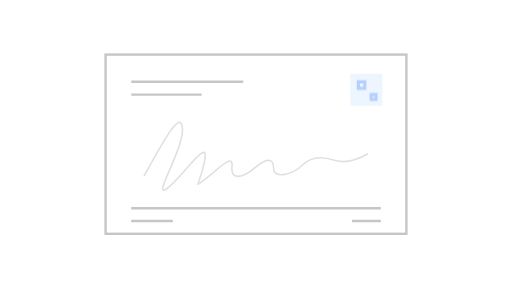
t = 0.00 s
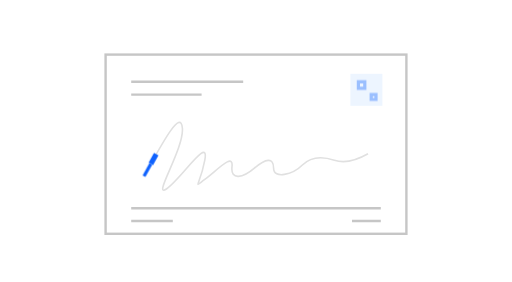
t = 0.81 s
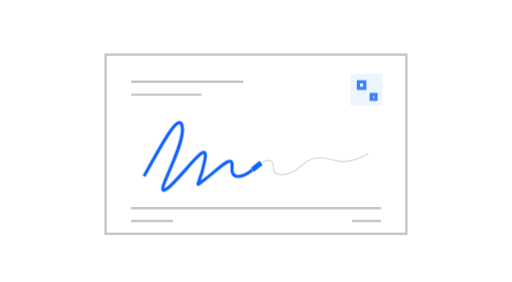
t = 1.86 s
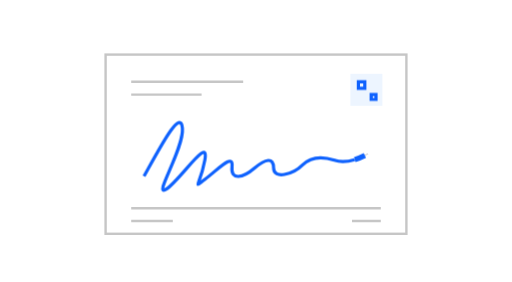
t = 2.90 s
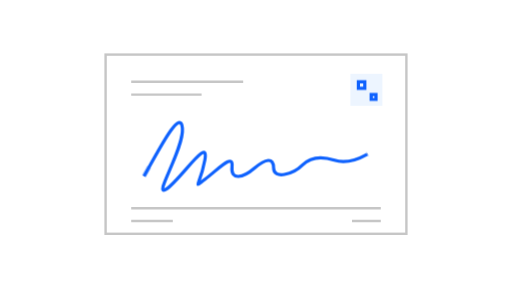
t = 3.89 s
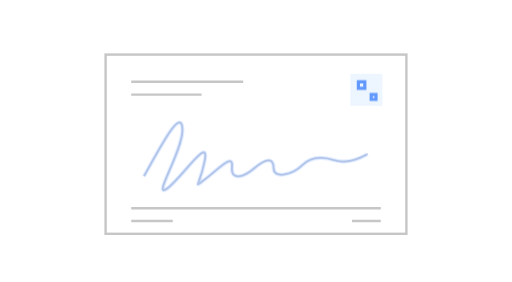
t = 4.87 s

The animated SVG that drew these frames (rendered in a browser with its animation timeline set to each time). Animation: 3 CSS @keyframes rules; one cycle of 5.80 s, repeats indefinitely.

<!--
Copyright (c) 2026 IBM Corp.
All rights reserved.

Licensed under the Apache License, Version 2.0 (the "License");
you may not use this file except in compliance with the License.
You may obtain a copy of the License at

http://www.apache.org/licenses/LICENSE-2.0

Unless required by applicable law or agreed to in writing, software
distributed under the License is distributed on an "AS IS" BASIS,
WITHOUT WARRANTIES OR CONDITIONS OF ANY KIND, either express or implied.
See the License for the specific language governing permissions and
limitations under the License.
-->
<svg xmlns="http://www.w3.org/2000/svg" id="signature-trace" width="320" height="176" viewBox="0 0 320 176" role="img" aria-labelledby="signature-trace-title signature-trace-desc">
  <title id="signature-trace-title">Signaturlinie</title>
  <desc id="signature-trace-desc">A purely illustrative signature line is repeatedly drawn on an outlined document. This is decorative signing activity, not a real signature, a cryptographic algorithm, or a successful verification indicator.</desc>
  <style>
#signature-trace { --ink:#525252; --line:#c6c6c6; --faint:#e0e0e0; --surface:#fff;
      --soft:#edf5ff; --blue:#0f62fe; --muted-blue:#a6c8ff; overflow:visible; }
@media(prefers-color-scheme:dark) {
  #signature-trace { --ink:#c6c6c6; --line:#525252; --faint:#393939; --surface:#262626;
        --soft:#24344b; --blue:#78a9ff; --muted-blue:#385c94; }
}
#signature-trace[data-theme="light"] { --ink:#525252; --line:#c6c6c6; --faint:#e0e0e0;
  --surface:#fff; --soft:#edf5ff; --blue:#0f62fe; --muted-blue:#a6c8ff; }
#signature-trace[data-theme="dark"] { --ink:#c6c6c6; --line:#525252; --faint:#393939;
  --surface:#262626; --soft:#24344b; --blue:#78a9ff; --muted-blue:#385c94; }
.signature-trace-outline { fill:var(--surface); stroke:var(--line); stroke-width:1.5; }
.signature-trace-hairline { fill:none; stroke:var(--faint); stroke-width:1; }
.signature-trace-detail { fill:none; stroke:var(--ink); stroke-width:1.5; stroke-linejoin:round; }
.signature-trace-track { fill:none; stroke:var(--line); stroke-width:1.5; }
.signature-trace-accent { fill:none; stroke:var(--blue); stroke-width:2; }
.signature-trace-blue { fill:var(--blue); }
.signature-trace-muted { fill:var(--muted-blue); }
.signature-trace-soft { fill:var(--soft); }
.signature-trace-neutral { fill:var(--line); }
.signature-trace-faint { fill:var(--faint); }
#signature-trace[data-motion="reduce"] * { animation:none!important; }
@media(prefers-reduced-motion:reduce) {
  #signature-trace * { animation:none!important; }
}

.signature-trace-writing { stroke-dasharray:1; animation:signature-writing 5.8s cubic-bezier(.4,0,.2,1) infinite; }
.signature-trace-tip { stroke-dasharray:.025 .975; animation:signature-tip 5.8s cubic-bezier(.4,0,.2,1) infinite; }
.signature-trace-seal { animation:signature-seal 5.8s ease-in-out infinite; }
@keyframes signature-writing { 0%,8% { stroke-dashoffset:1; opacity:0; } 14% { opacity:1; } 62%,76% { stroke-dashoffset:0; opacity:1; } 92%,100% { stroke-dashoffset:0; opacity:0; } }
@keyframes signature-tip { 0%,8% { stroke-dashoffset:1; opacity:0; } 14% { opacity:1; } 62% { stroke-dashoffset:0; opacity:1; } 72%,100% { stroke-dashoffset:0; opacity:0; } }
@keyframes signature-seal { 0%,100% { opacity:.25; } 50%,76% { opacity:1; } 92% { opacity:.25; } }
</style>

<rect class="signature-trace-outline" x="66" y="34" width="188" height="112"/>
<path class="signature-trace-track" d="M82 51h70m-70 8h44M82 130h156"/>
<rect class="signature-trace-soft" x="219" y="46" width="20" height="20"/>
<path class="signature-trace-accent signature-trace-seal" d="M224 51h4v4h-4zm8 8h3v3h-3z"/>
<path class="signature-trace-hairline" d="M90 110c10-18 23-43 24-30s-19 44-10 38 27-34 24-18-8 18 0 12 18-17 17-8 7 7 14 1 12-7 12 0 12 4 18-2 14-5 20-3 14 0 21-4"/>
<path class="signature-trace-accent signature-trace-writing" pathLength="1" d="M90 110c10-18 23-43 24-30s-19 44-10 38 27-34 24-18-8 18 0 12 18-17 17-8 7 7 14 1 12-7 12 0 12 4 18-2 14-5 20-3 14 0 21-4"/>
<path class="signature-trace-accent signature-trace-tip" pathLength="1" style="stroke-width:3.2" d="M90 110c10-18 23-43 24-30s-19 44-10 38 27-34 24-18-8 18 0 12 18-17 17-8 7 7 14 1 12-7 12 0 12 4 18-2 14-5 20-3 14 0 21-4"/>
<path class="signature-trace-track" d="M82 138h26m112 0h18"/>

</svg>
